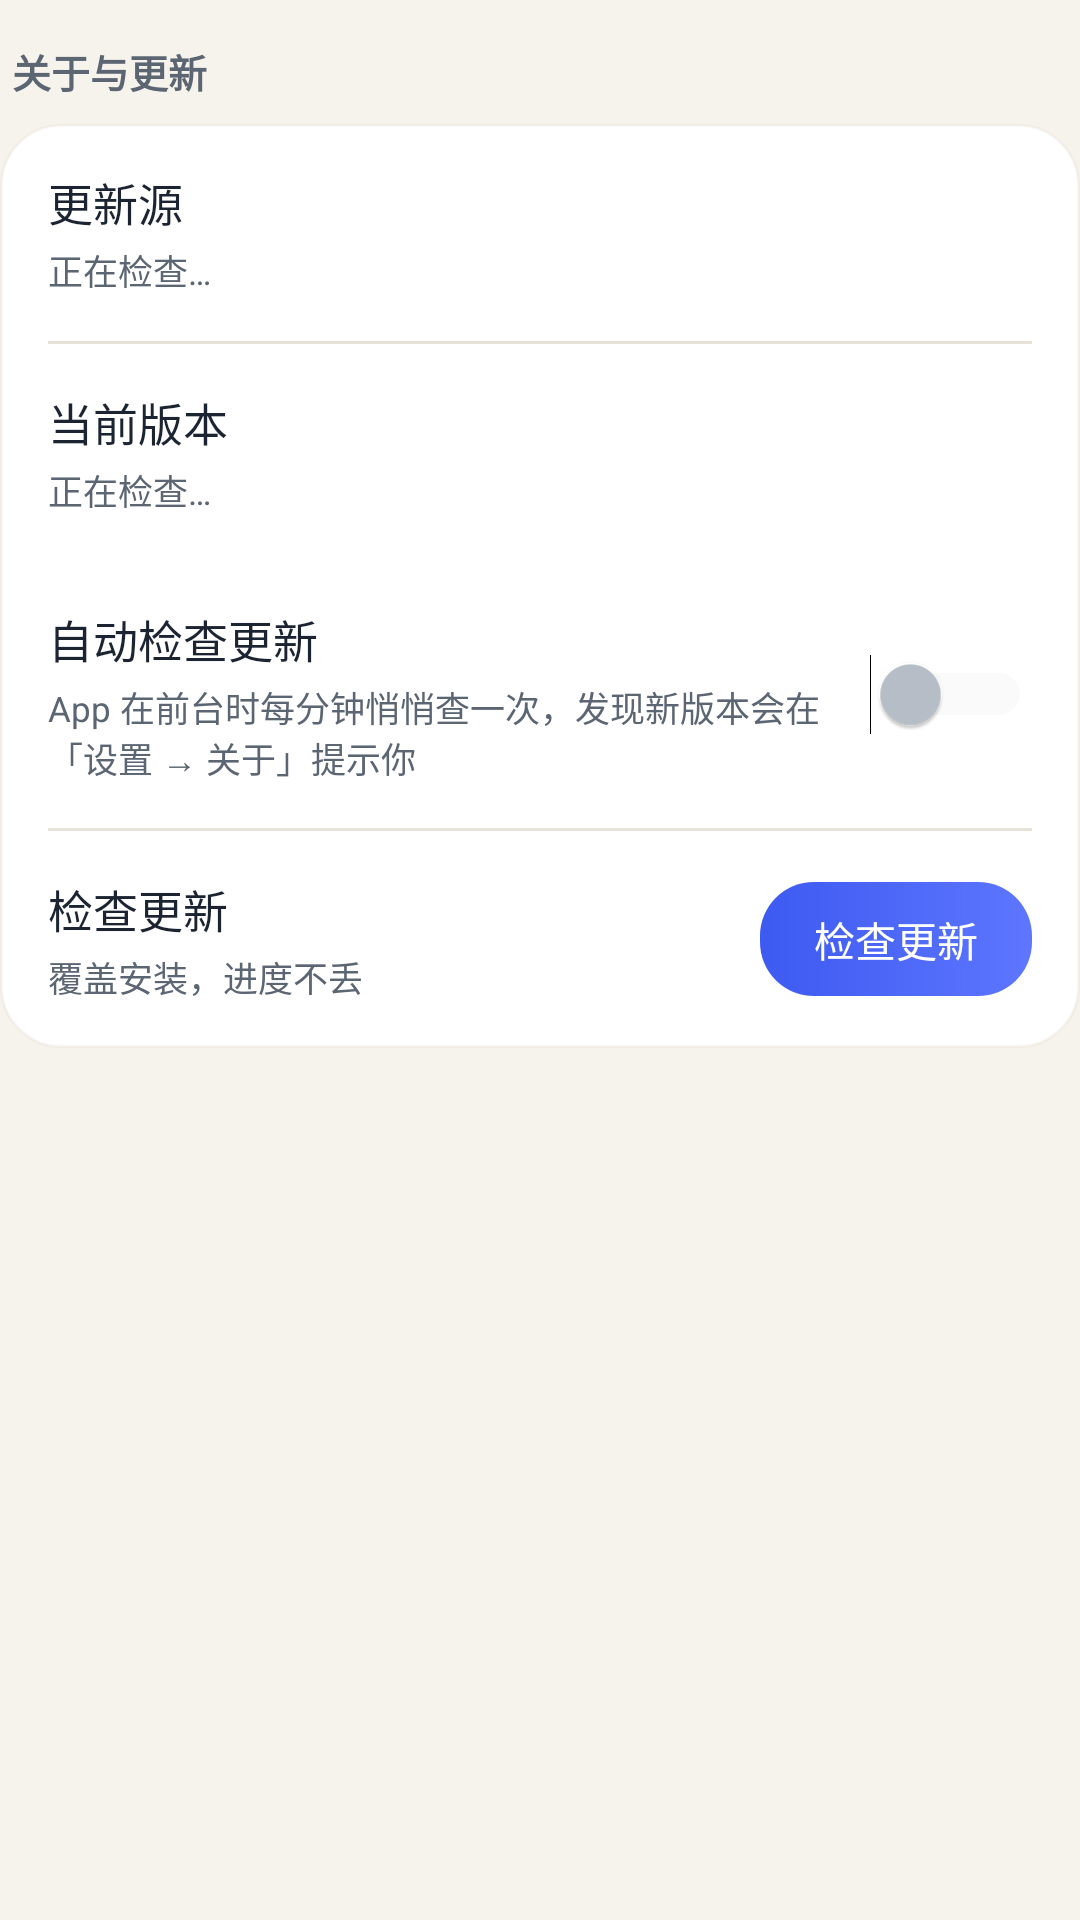

Reconstruct the res/layout file that produces this screen, plus the resources it refers to.
<!-- AndroidManifest.xml: application theme Theme.WordsPrint -->
<!-- res/layout/sub_about.xml -->
<?xml version="1.0" encoding="utf-8"?>
<LinearLayout xmlns:android="http://schemas.android.com/apk/res/android"
    android:layout_width="match_parent"
    android:layout_height="wrap_content"
    android:orientation="vertical">

    <TextView style="@style/SectionHead" android:text="@string/nav_about"/>

    <LinearLayout style="@style/CardBox">
        <LinearLayout style="@style/SettingRow">
            <LinearLayout style="@style/SettingRowText">
                <TextView style="@style/SettingTitle" android:text="@string/update_src_title"/>
                <TextView android:id="@+id/tvUpdateSrc" style="@style/SettingDesc" android:text="@string/update_checking"/>
            </LinearLayout>
        </LinearLayout>
        
        <View style="@style/SettingDivider"/>

        <LinearLayout style="@style/SettingRow">
            <LinearLayout style="@style/SettingRowText">
                <TextView style="@style/SettingTitle" android:text="@string/update_ver_title"/>
                <TextView android:id="@+id/tvUpdateState" style="@style/SettingDesc" android:text="@string/update_checking"/>
            </LinearLayout>
        </LinearLayout>

        <LinearLayout style="@style/SettingRow">
            <LinearLayout style="@style/SettingRowText">
                <TextView style="@style/SettingTitle" android:text="@string/update_auto"/>
                <TextView style="@style/SettingDesc" android:text="@string/update_auto_desc"/>
            </LinearLayout>
            <Switch android:id="@+id/swUpdate" style="@style/SettingSwitch" android:clickable="false" android:focusable="false"/>
        </LinearLayout>
        <View style="@style/SettingDivider"/>

        <LinearLayout style="@style/SettingRow">
            <LinearLayout style="@style/SettingRowText">
                <TextView style="@style/SettingTitle" android:text="@string/update_check_now"/>
                <TextView android:id="@+id/tvAbout" style="@style/SettingDesc" android:text="@string/update_desc"/>
            </LinearLayout>
            <TextView
                android:id="@+id/btnUpdateCheck"
                android:layout_width="wrap_content"
                android:layout_height="wrap_content"
                android:background="@drawable/bg_btn_gradient"
                android:paddingStart="18dp"
                android:paddingEnd="18dp"
                android:paddingTop="9dp"
                android:paddingBottom="9dp"
                android:text="@string/update_check_now"
                android:textColor="#FFFFFFFF"
                android:textSize="13.5sp"/>
        </LinearLayout>
    </LinearLayout>

    <TextView
        android:id="@+id/tvVersionFooter"
        android:layout_width="match_parent"
        android:layout_height="wrap_content"
        android:layout_marginTop="22dp"
        android:gravity="center"
        android:textColor="?attr/wpText2"
        android:textSize="11.5sp"/>
</LinearLayout>
<!-- resources referenced by this layout -->
<resources>
  <string name="nav_about">关于与更新</string>
  <string name="update_auto">自动检查更新</string>
  <string name="update_auto_desc">App 在前台时每分钟悄悄查一次，发现新版本会在「设置 → 关于」提示你</string>
  <string name="update_check_now">检查更新</string>
  <string name="update_checking">正在检查…</string>
  <string name="update_desc">覆盖安装，进度不丢</string>
  <string name="update_src_title">更新源</string>
  <string name="update_ver_title">当前版本</string>
  <style name="CardBox">
          <item name="android:layout_width">match_parent</item>
          <item name="android:layout_height">wrap_content</item>
          <item name="android:orientation">vertical</item>
          <item name="android:background">@drawable/bg_card_20</item>
          <item name="android:paddingStart">16dp</item>
          <item name="android:paddingEnd">16dp</item>
      </style>
  <style name="SettingDesc">
          <item name="android:layout_width">wrap_content</item>
          <item name="android:layout_height">wrap_content</item>
          <item name="android:textColor">?attr/wpText2</item>
          <item name="android:textSize">11.5sp</item>
          <item name="android:layout_marginTop">3dp</item>
      </style>
  <style name="SettingDivider">
          <item name="android:layout_width">match_parent</item>
          <item name="android:layout_height">1dp</item>
          <item name="android:background">?attr/wpLine</item>
      </style>
  <style name="SettingRow">
          <item name="android:layout_width">match_parent</item>
          <item name="android:layout_height">wrap_content</item>
          <item name="android:orientation">horizontal</item>
          <item name="android:gravity">center_vertical</item>
          <item name="android:paddingTop">15dp</item>
          <item name="android:paddingBottom">15dp</item>
      </style>
  <style name="SettingRowText">
          <item name="android:layout_width">0dp</item>
          <item name="android:layout_height">wrap_content</item>
          <item name="android:layout_weight">1</item>
          <item name="android:orientation">vertical</item>
      </style>
  <style name="SettingSwitch">
          <item name="android:layout_width">wrap_content</item>
          <item name="android:layout_height">wrap_content</item>
          <item name="android:thumbTint">@color/switch_thumb</item>
          <item name="android:trackTint">@color/switch_track</item>
      </style>
  <style name="SettingTitle">
          <item name="android:layout_width">wrap_content</item>
          <item name="android:layout_height">wrap_content</item>
          <item name="android:textColor">?attr/wpText</item>
          <item name="android:textSize">15sp</item>
      </style>
  <style name="Theme.WordsPrint" parent="Theme.WordsPrint.Base" />
  <!-- drawable bg_card_20 (drawable) -->
  <?xml version="1.0" encoding="utf-8"?>
  <shape xmlns:android="http://schemas.android.com/apk/res/android">
      <solid android:color="?attr/wpSurface"/>
      <corners android:radius="20dp"/>
      <stroke android:width="1dp" android:color="?attr/wpCardStroke"/>
  </shape>
  <color name="bg">#F6F3EC</color>
  <color name="surface">#FFFFFF</color>
  <color name="text_primary">#1B2430</color>
  <color name="text_secondary">#5C6672</color>
  <color name="brand1">#3D5AF1</color>
  <color name="brand2">#5E76FF</color>
  <color name="brand_soft">#EDF0FE</color>
  <color name="header_grad_start">#16213A</color>
  <color name="header_grad_end">#3D5AF1</color>
  <color name="line">#E8E3D8</color>
  <color name="chip_bg">#EFEAE0</color>
  <color name="status_bar">#16213A</color>
  <color name="green">#17B26A</color>
  <color name="goal_green">#0B6B43</color>
  <color name="goal_text">#FFFFFF</color>
  <color name="green_bg">#E7F8EF</color>
  <color name="green_grad1">#0E9F5E</color>
  <color name="green_grad2">#1EC97B</color>
  <color name="red">#EF4444</color>
  <color name="red_bg">#FDEBEB</color>
  <color name="amber">#F79009</color>
  <color name="track">#14000000</color>
  <color name="card_stroke">#10A08060</color>
</resources>
